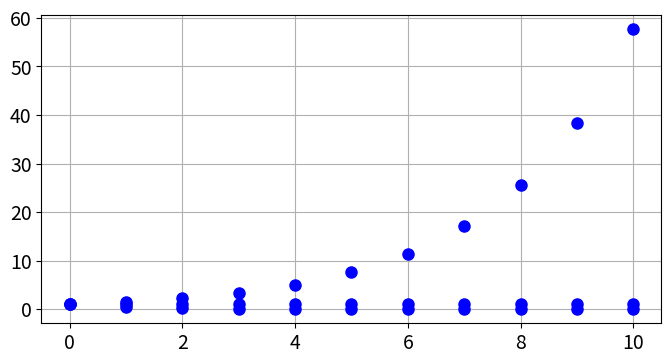

The matplotlib source for this figure:
import matplotlib
import math # vi trenger tilgang til sinus-funksjonen math.sin()
import numpy as np
import matplotlib.pyplot as plt

# høyresida i rekursjonen
def f(x,r):
    return (1+r)*x
    # beregner følgen
def beregn_folge(
r, # vekstfaktor
u0, # initialverdi
nmax # antall iterasjoner
):
    u = np.zeros(nmax+1) # vi begynner med en vektor som har nuller overalt
    u[0] = u0
    for i in range(0, nmax):
        u[i+1] = f(u[i],r)
    return u # returnerer en vektor som representerer følgen
# lager plot
def plott_folge(u):
    naturlige_tall = np.arange(0.0, len(u), 1)
    # fikser litt på pyplot
    newparams = {'figure.figsize': (8.0, 4.0), 'axes.grid': True,
    'lines.markersize': 8, 'lines.linewidth': 2,
    'font.size': 14}
    plt.rcParams.update(newparams)
    plt.plot(naturlige_tall, u, 'bo') # plotter følgen for gitt vektor u
    plt.show()
    
u = beregn_folge(r=-1/2, u0=1, nmax=10)
w = beregn_folge(r=0, u0=1, nmax=10)
s = beregn_folge(r=1/2, u0=1, nmax=10)
plott_folge(u)
print(u)
plott_folge(w)
print(w)
plott_folge(s)
print(s)